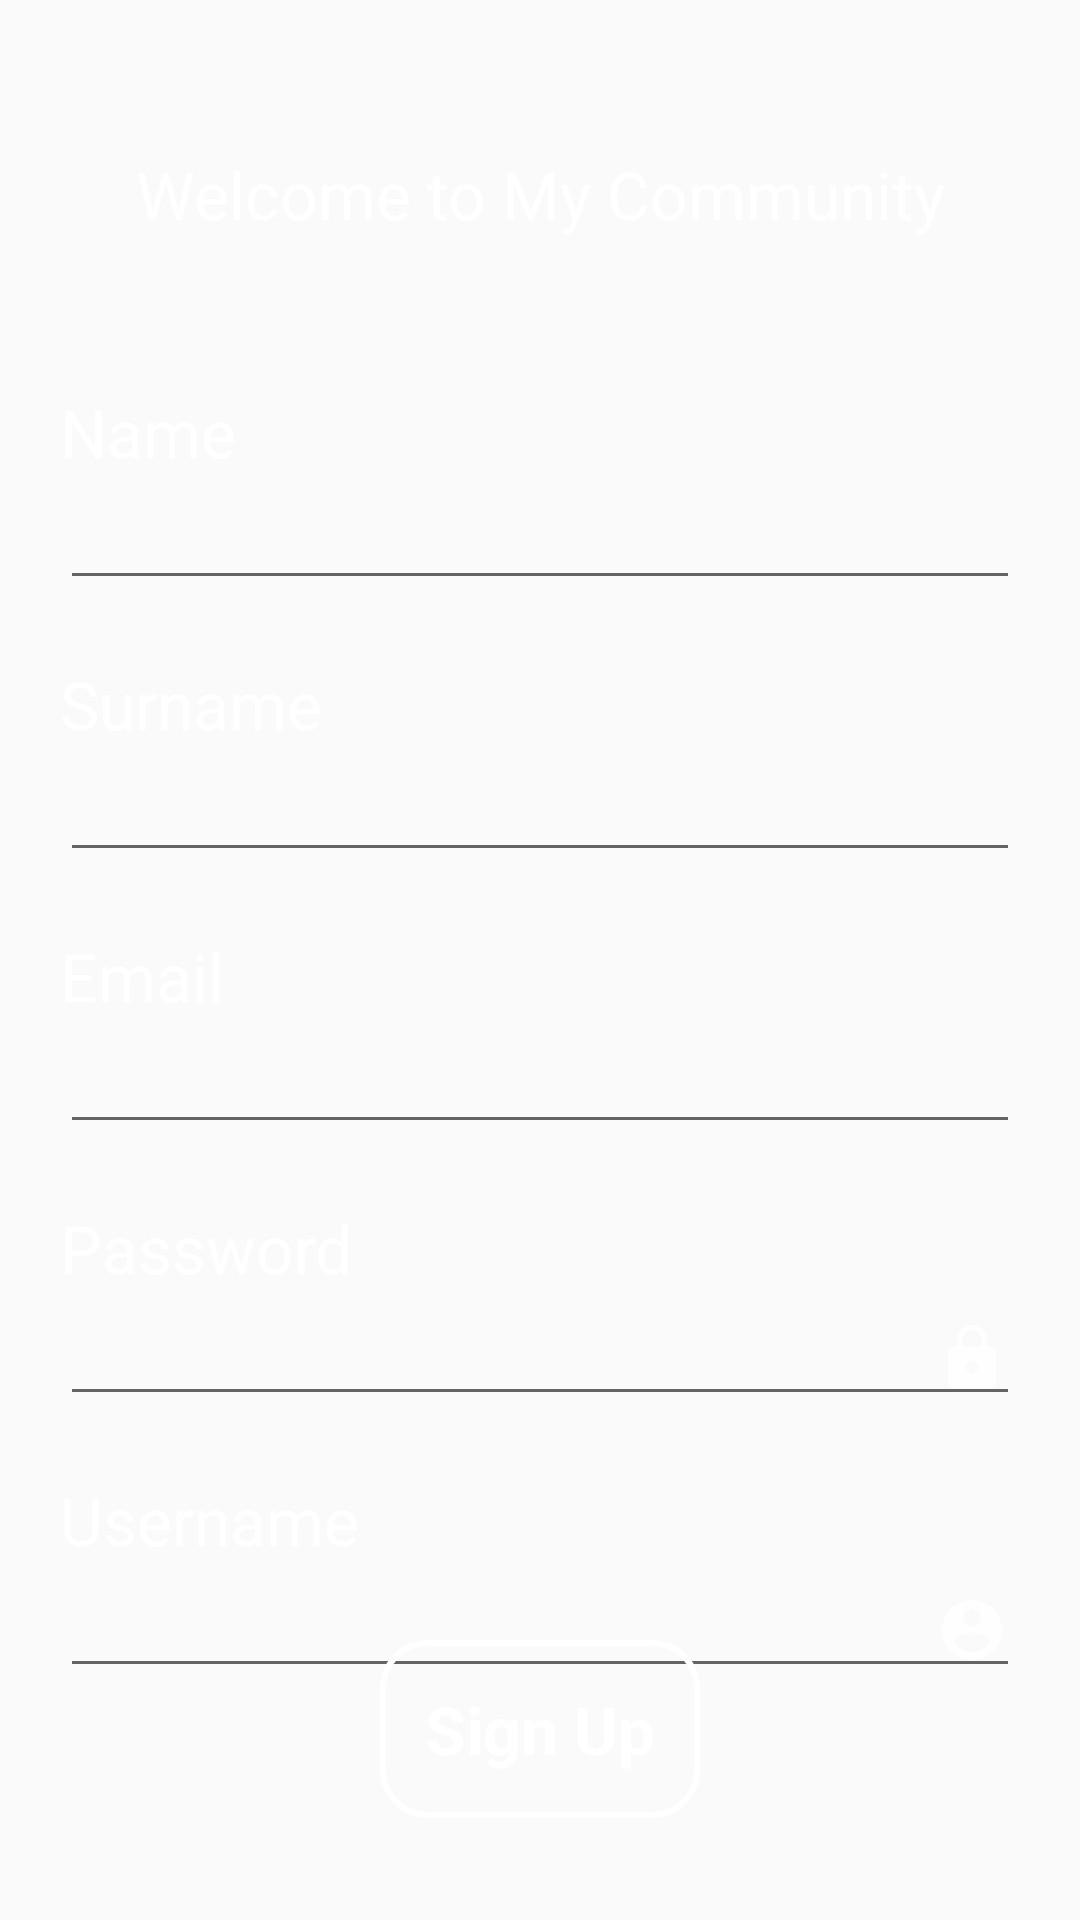

Android layout source for this screen:
<!-- AndroidManifest.xml: application theme AppTheme.NoActionBar -->
<!-- res/layout/activity_sign_up.xml -->
<?xml version="1.0" encoding="utf-8"?>
<androidx.constraintlayout.widget.ConstraintLayout xmlns:android="http://schemas.android.com/apk/res/android"
    xmlns:app="http://schemas.android.com/apk/res-auto"
    xmlns:tools="http://schemas.android.com/tools"
    android:layout_width="match_parent"
    android:layout_height="match_parent"
    android:background="@drawable/login_background"
    tools:context=".activities.SignUp">

    <TextView
        android:id="@+id/headerText"
        android:layout_width="match_parent"
        android:layout_height="wrap_content"
        android:text="@string/welcome"
        android:textAppearance="@android:style/TextAppearance.DeviceDefault.Large"
        app:layout_constraintTop_toTopOf="parent"
        android:layout_marginTop="50dp"
        app:layout_constraintBottom_toTopOf="@id/nameText"
        app:layout_constraintStart_toStartOf="parent"
        app:layout_constraintEnd_toEndOf="parent"
        android:gravity="center"
        android:textColor="#FFF"/>

    <TextView
        android:id="@+id/nameText"
        android:layout_width="match_parent"
        android:layout_height="wrap_content"
        android:layout_marginStart="20dp"
        android:text="@string/name"
        android:layout_marginTop="50dp"
        android:textAppearance="@android:style/TextAppearance.DeviceDefault.Large"
        android:textColor="#FFF"
        app:layout_constraintTop_toBottomOf="@id/headerText" />

    <EditText
        android:id="@+id/nameEditText"
        android:layout_width="match_parent"
        android:layout_height="wrap_content"
        android:layout_marginStart="20dp"
        android:layout_marginEnd="20dp"
        app:layout_constraintTop_toBottomOf="@+id/nameText" />

    <TextView
        android:id="@+id/surnameText"
        android:layout_width="match_parent"
        android:layout_height="wrap_content"
        android:layout_marginStart="20dp"
        android:text="@string/surname"
        android:layout_marginTop="20dp"
        android:textAppearance="@android:style/TextAppearance.DeviceDefault.Large"
        android:textColor="#FFF"
        app:layout_constraintTop_toBottomOf="@id/nameEditText" />

    <EditText
        android:id="@+id/surnameEditText"
        android:layout_width="match_parent"
        android:layout_height="wrap_content"
        android:layout_marginStart="20dp"
        android:layout_marginEnd="20dp"
        app:layout_constraintTop_toBottomOf="@+id/surnameText" />

    <TextView
        android:id="@+id/emailText"
        android:layout_width="match_parent"
        android:layout_height="wrap_content"
        android:layout_marginStart="20dp"
        android:text="@string/email"
        android:layout_marginTop="20dp"
        android:textAppearance="@android:style/TextAppearance.DeviceDefault.Large"
        android:textColor="#FFF"
        app:layout_constraintTop_toBottomOf="@id/surnameEditText" />

    <EditText
        android:id="@+id/emailEditText"
        android:layout_width="match_parent"
        android:layout_height="wrap_content"
        android:layout_marginStart="20dp"
        android:layout_marginEnd="20dp"
        android:drawableEnd="@drawable/email_icon"
        app:layout_constraintTop_toBottomOf="@+id/emailText" />

    <TextView
        android:id="@+id/passwordText"
        android:layout_width="match_parent"
        android:layout_height="wrap_content"
        android:layout_marginStart="20dp"
        android:layout_marginTop="20dp"
        android:text="@string/password"
        app:layout_constraintTop_toBottomOf="@id/emailEditText"
        android:textAppearance="@android:style/TextAppearance.DeviceDefault.Large"
        android:textColor="#FFF"/>

    <EditText
        android:id="@+id/passwordEditText"
        android:layout_width="match_parent"
        android:layout_height="wrap_content"
        android:layout_marginStart="20dp"
        android:layout_marginEnd="20dp"
        android:inputType="textPassword"
        android:drawableEnd="@drawable/lock_icon"
        app:layout_constraintTop_toBottomOf="@+id/passwordText" />

    <TextView
        android:id="@+id/usernameText"
        android:layout_width="match_parent"
        android:layout_height="wrap_content"
        android:layout_marginStart="20dp"
        android:layout_marginTop="20dp"
        android:text="@string/username"
        app:layout_constraintTop_toBottomOf="@id/passwordEditText"
        android:textAppearance="@android:style/TextAppearance.DeviceDefault.Large"
        android:textColor="#FFF"/>

    <EditText
        android:id="@+id/usernameEditText"
        android:layout_width="match_parent"
        android:layout_height="wrap_content"
        android:layout_marginStart="20dp"
        android:layout_marginEnd="20dp"
        android:drawableEnd="@drawable/username_icon"
        app:layout_constraintTop_toBottomOf="@+id/usernameText" />

    <Button
        android:id="@+id/signUpButton"
        android:layout_width="wrap_content"
        android:layout_height="wrap_content"
        android:text="@string/sign_up"
        android:background="@drawable/btn_rounded"
        android:padding="15dp"
        android:layout_marginBottom="50dp"
        app:layout_constraintTop_toBottomOf="@id/usernameEditText"
        app:layout_constraintBottom_toBottomOf="parent"
        app:layout_constraintStart_toStartOf="parent"
        app:layout_constraintEnd_toEndOf="parent"
        android:textAppearance="@android:style/TextAppearance.DeviceDefault.Large"
        android:textColor="#FFF"
        android:textStyle="bold"
        android:onClick="registerAccount"/>

</androidx.constraintlayout.widget.ConstraintLayout>
<!-- resources referenced by this layout -->
<resources>
  <!-- drawable btn_rounded (drawable) -->
  <?xml version="1.0" encoding="utf-8"?>
  <shape xmlns:android="http://schemas.android.com/apk/res/android"
      android:shape="rectangle">
  
      <corners android:radius="15dp"/>
      <solid android:color="@android:color/transparent"/>
      <stroke android:color="#FFF"
          android:width="2dp"/>
  
  </shape>
  <!-- drawable lock_icon (drawable) -->
  <vector android:alpha="0.69" android:height="24dp"
      android:tint="#FFFFFF" android:viewportHeight="24.0"
      android:viewportWidth="24.0" android:width="24dp" xmlns:android="http://schemas.android.com/apk/res/android">
      <path android:fillColor="#FF000000" android:pathData="M18,8h-1L17,6c0,-2.76 -2.24,-5 -5,-5S7,3.24 7,6v2L6,8c-1.1,0 -2,0.9 -2,2v10c0,1.1 0.9,2 2,2h12c1.1,0 2,-0.9 2,-2L20,10c0,-1.1 -0.9,-2 -2,-2zM12,17c-1.1,0 -2,-0.9 -2,-2s0.9,-2 2,-2 2,0.9 2,2 -0.9,2 -2,2zM15.1,8L8.9,8L8.9,6c0,-1.71 1.39,-3.1 3.1,-3.1 1.71,0 3.1,1.39 3.1,3.1v2z"/>
  </vector>
  <!-- drawable username_icon (drawable) -->
  <vector android:alpha="0.69" android:height="24dp"
      android:tint="#FFFFFF" android:viewportHeight="24.0"
      android:viewportWidth="24.0" android:width="24dp" xmlns:android="http://schemas.android.com/apk/res/android">
      <path android:fillColor="#FF000000" android:pathData="M12,2C6.48,2 2,6.48 2,12s4.48,10 10,10 10,-4.48 10,-10S17.52,2 12,2zM12,5c1.66,0 3,1.34 3,3s-1.34,3 -3,3 -3,-1.34 -3,-3 1.34,-3 3,-3zM12,19.2c-2.5,0 -4.71,-1.28 -6,-3.22 0.03,-1.99 4,-3.08 6,-3.08 1.99,0 5.97,1.09 6,3.08 -1.29,1.94 -3.5,3.22 -6,3.22z"/>
  </vector>
  <string name="email">Email</string>
  <string name="name">Name</string>
  <string name="password">Password</string>
  <string name="sign_up">Sign Up</string>
  <string name="surname">Surname</string>
  <string name="username">Username</string>
  <string name="welcome">Welcome to My Community</string>
  <style name="AppTheme.NoActionBar" parent="Theme.AppCompat.Light.DarkActionBar">
          <item name="windowActionBar">false</item>
          <item name="windowNoTitle">true</item>
          <item name="android:windowFullscreen">true</item>
      </style>
</resources>
